Photos from the image-classification dataset "images" in the GitHub repository 2026-1-NCC5/Projeto2. Its 5 classes are: acucar, arroz, cafe, feijao, outros.

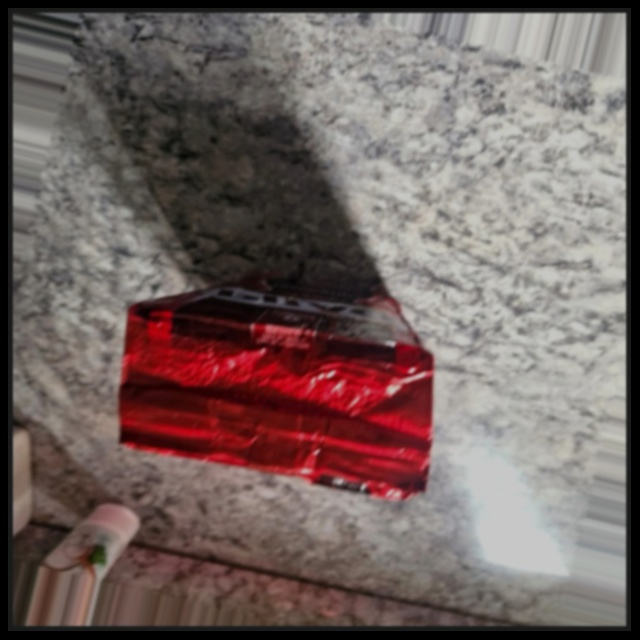
Label: cafe

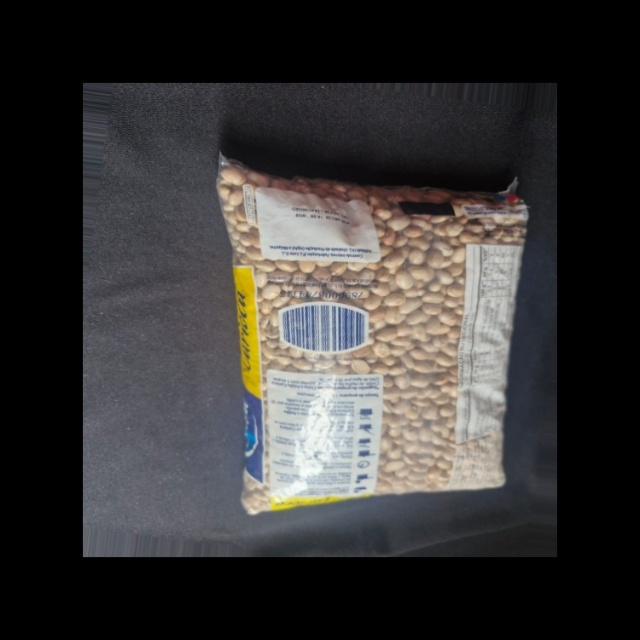
Label: feijao

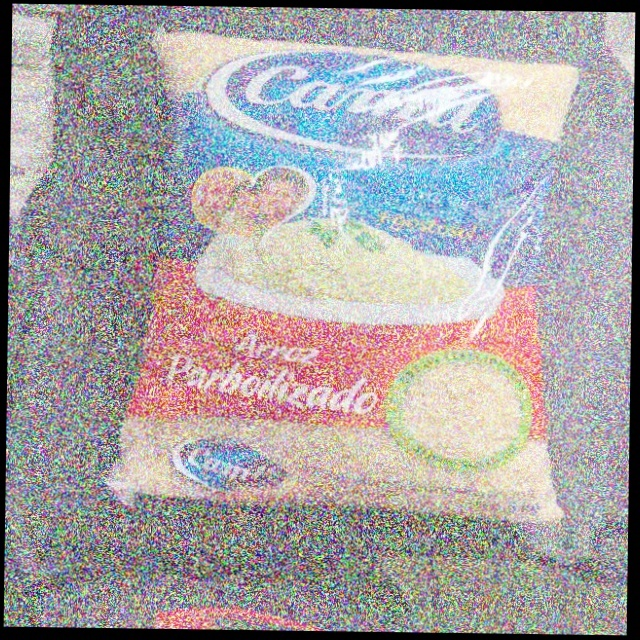
Label: arroz

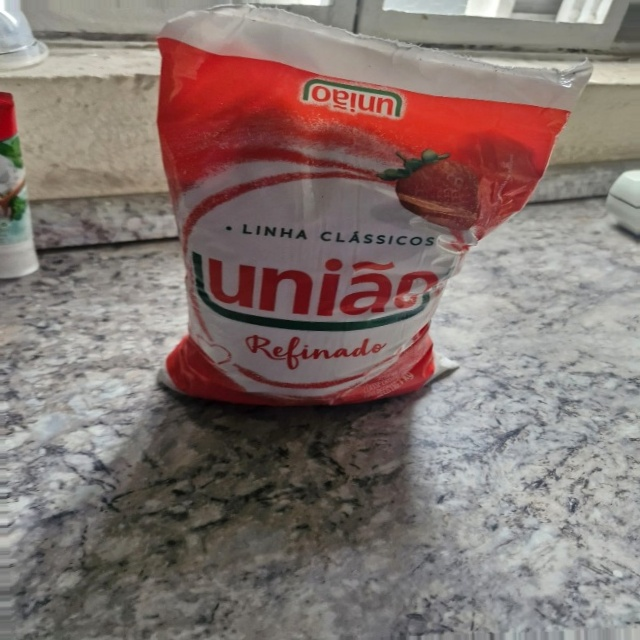
Label: acucar

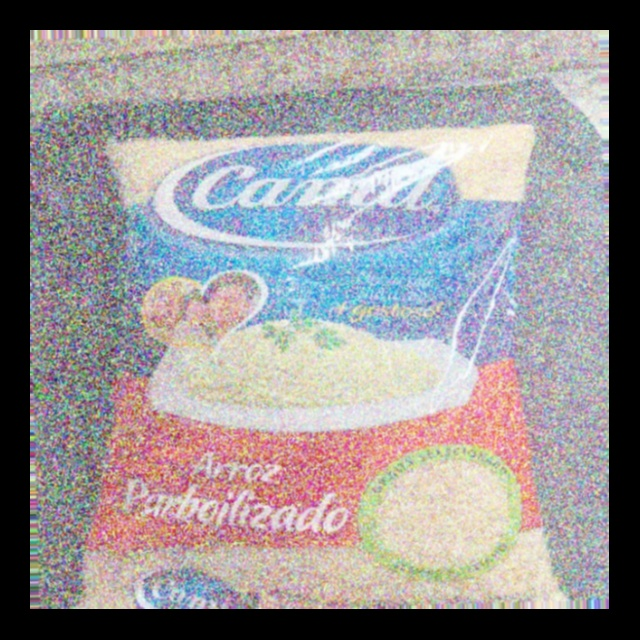
Label: arroz

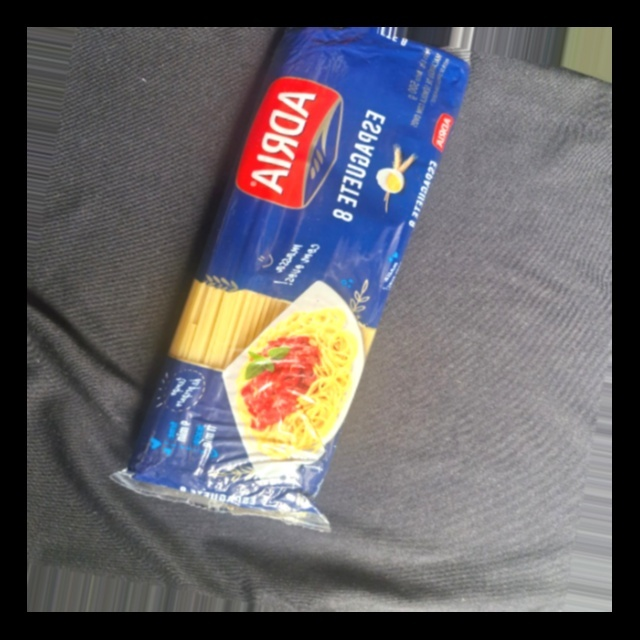
Label: outros
